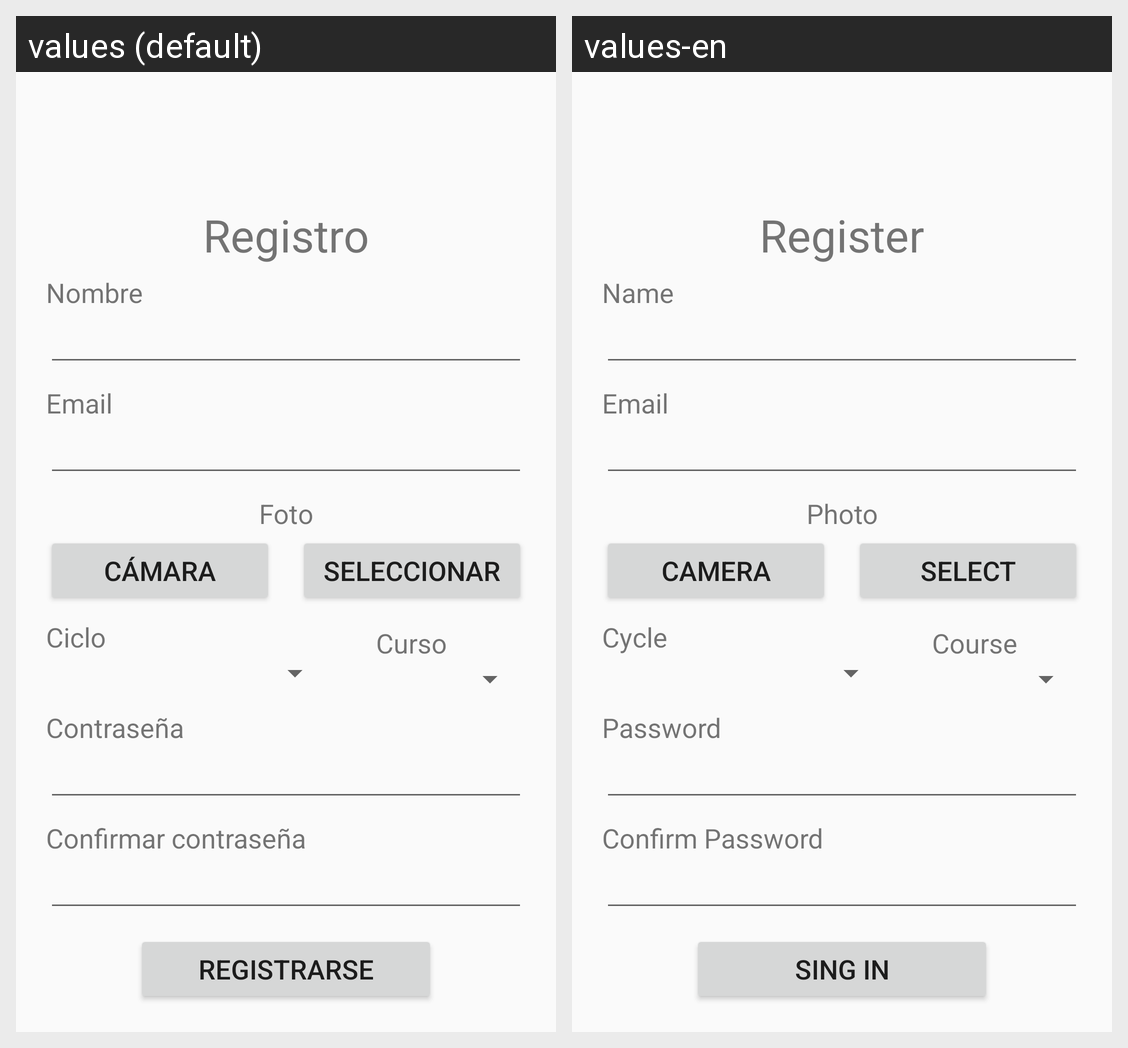

Here is an Android app screen in its default locale and in the app's own translations. Write out the translated-string differences for the strings that appear on this screen.
Android screen res/layout/activity_registro.xml rendered under 2 locales, left to right: values (default), values-en. Device: Nexus 5 (rendered at 1080×1920; each locale shown at half size, 540×960, under a caption strip naming it); theme AppTheme.
Strings drawn on this screen, with the default value and each locale's value (text and hints the layout hard-codes, and strings that could not be matched under every locale, appear in the picture but are not listed):

registro_registro
  values: Registro
  values-en: Register

registro_nombre
  values: Nombre
  values-en: Name

registro_email
  values: Email
  values-en: Email

registro_foto
  values: Foto
  values-en: Photo

registro_hacerFoto
  values: Cámara
  values-en: Camera

registro_seleccionarFoto
  values: Seleccionar
  values-en: Select

registro_ciclo
  values: Ciclo
  values-en: Cycle

registro_curso
  values: Curso
  values-en: Course

registro_contrasenia
  values: Contraseña
  values-en: Password

registro_confirmarContrasenia
  values: Confirmar contraseña
  values-en: Confirm Password

registro_registrarse
  values: Registrarse
  values-en: Sing in
